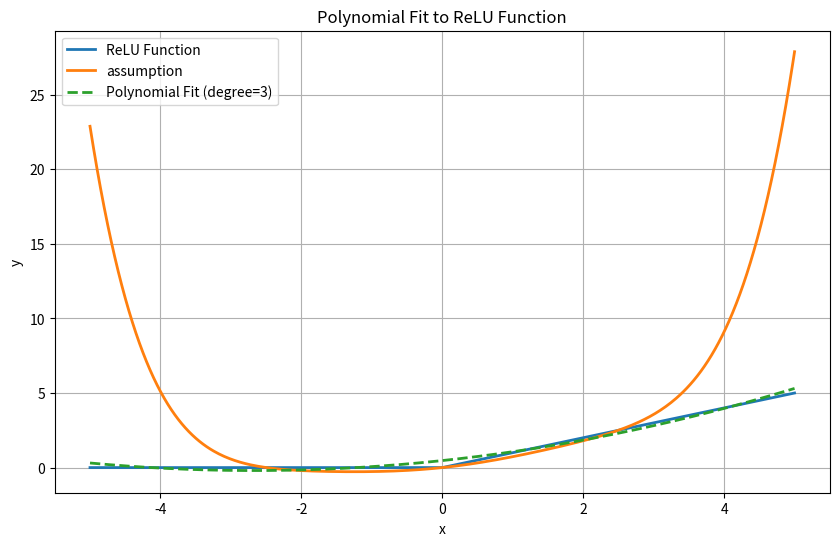

Here is the Python script that generated this plot:
import numpy as np
import matplotlib.pyplot as plt
from numpy.polynomial import Polynomial

coeffs = [0.0020541, 0, -0.0207295, 0, 0.249792, 0.5, 0]

poly = np.poly1d(coeffs)

my_range = 5

# 生成样本数据
def relu(x):
    return np.maximum(0, x)

# x 的范围
x = np.linspace(-my_range, my_range, 400)
y = relu(x)
y_ = poly(x)

# 多项式拟合
degree = 3  # 多项式的阶数
p = Polynomial.fit(x, y, degree)
p = p.convert()  # 转换多项式以获取系数

# 生成拟合曲线的数据
x_fit = np.linspace(-my_range, my_range, 400)
y_fit = p(x_fit)

# 提取多项式系数
coeffs = p.coef
poly_str = " + ".join([f"{coeff:.4f}x^{i}" for i, coeff in enumerate(coeffs)])

# 打印多项式
print("The polynomial fit is:")
print(poly_str)

# 可视化
plt.figure(figsize=(10, 6))
plt.plot(x, y, label='ReLU Function', linewidth=2)
plt.plot(x, y_, label='assumption', linewidth=2)
plt.plot(x_fit, y_fit, label=f'Polynomial Fit (degree={degree})', linestyle='--', linewidth=2)
plt.legend()
plt.xlabel('x')
plt.ylabel('y')
plt.title('Polynomial Fit to ReLU Function')
plt.grid(True)
plt.show()


